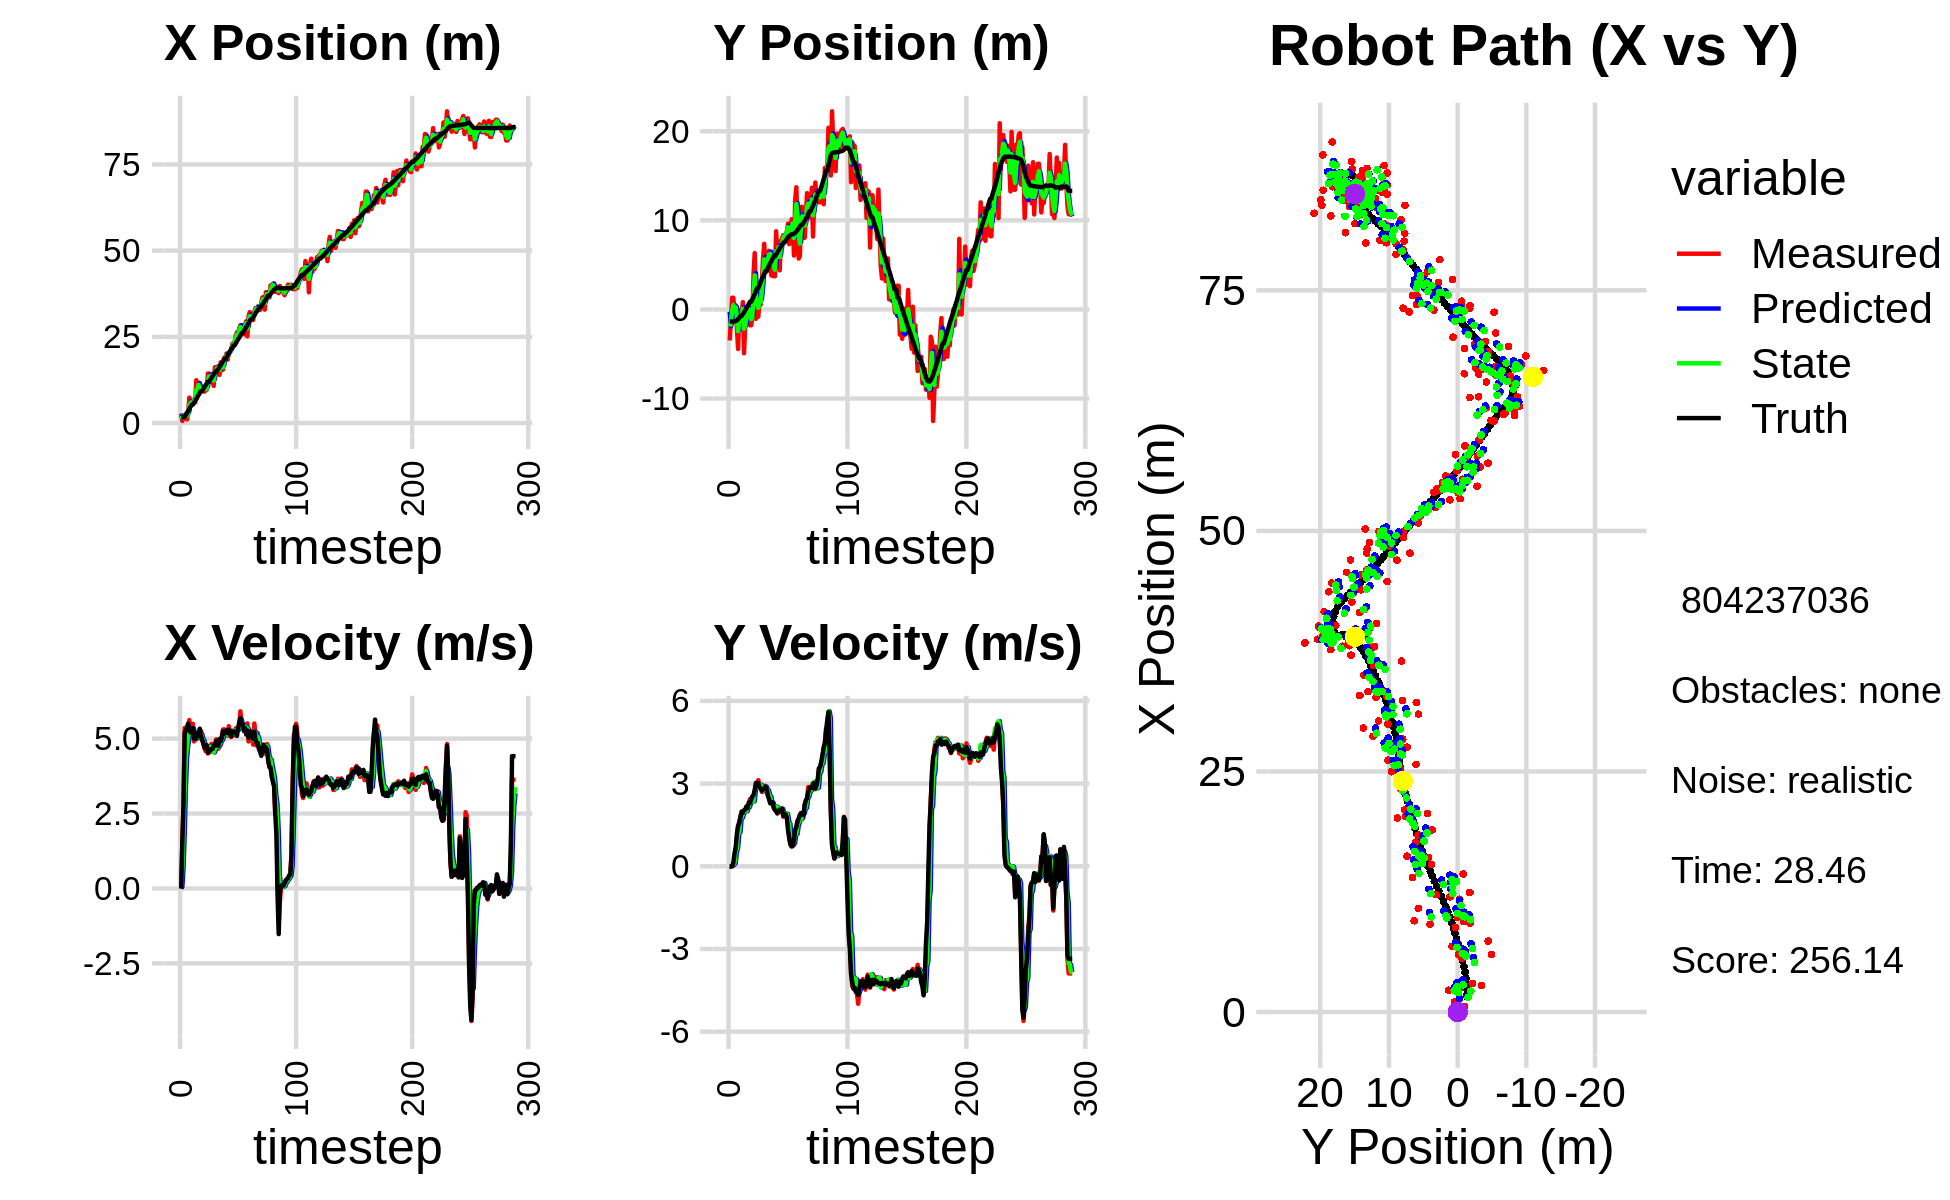

Source data for this figure (header and first rows):
3.923738717894137640e+00, -7.018893364813449942e-01, 0.000000000000000000e+00, 0.000000000000000000e+00, 0.000000000000000000e+00, 0.000000000000000000e+00, 0.000000000000000000e+00, 0.000000000000000000e+00, 1.424795352814481886e+00, -2.663139314462312779e-01, 0.000000000000000000e+00, 0.000000000000000000e+00, 1.594028472523052464e+00, -1.355475783338590867e+00, 0.000000000000000000e+00, 0.000000000000000000e+00, 0.000000000000000000e+00, -3.125770308542996645e-04
2.748631119545969614e+00, -3.481893897467516652e+00, 0.000000000000000000e+00, -0.000000000000000000e+00, 1.424795352814481886e+00, -2.663139314462312779e-01, 0.000000000000000000e+00, 0.000000000000000000e+00, 2.168152341364649516e+00, -1.909524097486530625e+00, 5.531982259854233835e-02, -1.509016462602761656e-02, 1.594028472523052464e+00, -1.355475783338590867e+00, 0.000000000000000000e+00, 0.000000000000000000e+00, 0.000000000000000000e+00, 2.620177983772009611e-04
5.879551167457636174e-01, -9.950162589064880381e-01, 1.593000054152012623e+00, 2.570702259371695304e-05, 2.173684323624503811e+00, -1.911033113949133444e+00, 5.531982259854233835e-02, -1.509016462602761656e-02, 1.526569621709429336e+00, -1.530728444534494859e+00, 6.765835946227528597e-01, 6.794414479691609707e-03, 1.608612059890793589e+00, -1.355476839263174194e+00, 1.600000000000000089e+00, 0.000000000000000000e+00, 1.600000023841857910e+00, -1.613749009266030043e-05
2.261361598489172398e+00, 1.312129755683820287e+00, 2.752984791565723732e+00, 9.157124456191757106e-03, 1.594227981171704611e+00, -1.530049003086525694e+00, 6.765835946227528597e-01, 6.794414479691609707e-03, 2.042910422023776817e+00, -1.365897827889779315e-01, 1.802251312450703136e+00, 2.900780339546366743e-02, 1.844360351676102239e+00, -1.355532865379305063e+00, 2.799999999999999822e+00, -2.000000000000000042e-03, 2.799999952316284180e+00, -3.326240926980972290e-03
2.261361598489172398e+00, 1.312129755683820287e+00, 5.358970560356857149e+00, 1.782529294335328737e-02, 2.223135553268847264e+00, -1.336890024494315765e-01, 1.802251312450703136e+00, 2.900780339546366743e-02, 2.218402038494521111e+00, 4.907761673613691977e-01, 3.285156588298915992e+00, 6.050143994983301493e-02, 1.844360351676102239e+00, -1.355532865379305063e+00, 5.198000000000000398e+00, 1.280000000000000027e-01, 5.199999809265136719e+00, -3.326240926980972290e-03
2.483384244084014369e+00, -3.568937318152309301e-01, 5.322700732921296307e+00, 2.375744924198518460e-01, 2.546917697324412977e+00, 4.968263113563525235e-01, 3.285156588298915992e+00, 6.050143994983301493e-02, 2.601728390733486052e+00, 1.023301889867737069e-01, 4.329561430355621354e+00, 1.059141810916816306e-01, 2.366577148410048181e+00, -1.346370233795875615e+00, 5.270999999999999908e+00, 4.680000000000000271e-01, 5.290999889373779297e+00, -4.460459575057029724e-02
1.055709004513877058e+00, 4.662697478067928669e-01, 5.285474395156213312e+00, 5.962540924156394251e-01, 3.034684533769048009e+00, 1.129216070959418727e-01, 4.329561430355621354e+00, 1.059141810916816306e-01, 2.159393250813109510e+00, 2.444571389333243527e-01, 4.752562571324630447e+00, 5.197896948646704152e-01, 2.976364135609316897e+00, -1.302638514158716454e+00, 5.378999999999999559e+00, 6.770000000000000462e-01, 5.421000003814697266e+00, -1.123350262641906738e-01
2.968228459413026155e+00, -2.133591139226466815e+00, 5.299700046614481685e+00, 9.824856114107728411e-01, 2.634649507945572733e+00, 2.964361084197913998e-01, 4.752562571324630447e+00, 5.197896948646704152e-01, 2.827193691692014621e+00, -8.117772824445795843e-01, 5.044184016810151050e+00, 6.459309179751602237e-01, 3.489788054951145746e+00, -1.230514431782252283e+00, 5.503000000000000114e+00, 1.175999999999999934e+00, 5.626999855041503906e+00, -1.833041310310363770e-01
7.372901916324201999e+00, -4.435629294632020603e+00, 5.619761196223184818e+00, 1.450758059125646815e+00, 3.331612093373029992e+00, -7.471841906470635397e-01, 5.044184016810151050e+00, 6.459309179751602237e-01, 5.153147850217909109e+00, -2.434970483272517860e+00, 5.278108602616607747e+00, 1.186298164491498719e+00, 4.118881225454960493e+00, -1.093045639301293503e+00, 5.282000000000000028e+00, 1.459000000000000075e+00, 5.479000091552734375e+00, -2.526372075080871582e-01
5.957108616629787079e+00, -1.094602220950122162e-01, 5.291035492577817578e+00, 1.628568980528152910e+00, 5.680958710479569795e+00, -2.316340666823367922e+00, 5.278108602616607747e+00, 1.186298164491498719e+00, 5.820090821947702331e+00, -1.219798118185186242e+00, 5.296546454453927133e+00, 1.227811281186085957e+00, 4.723167419087269003e+00, -9.240726704516819545e-01, 5.206999999999999851e+00, 1.560000000000000053e+00, 5.435999870300292969e+00, -2.985952794551849365e-01
5.613277494696927938e+00, -6.379782135161171652e-01, 5.214316268825317735e+00, 1.814482250598866253e+00, 6.349745467393095311e+00, -1.097016990066577602e+00, 5.296546454453927133e+00, 1.227811281186085957e+00, 6.012156258547098453e+00, -9.270783069951809008e-01, 5.261441153876799781e+00, 1.727169395488410419e+00, 5.319530486918375267e+00, -7.297443617161980534e-01, 5.192999999999999616e+00, 1.780000000000000027e+00, 5.489999771118164062e+00, -3.348748981952667236e-01
5.613277494696927938e+00, -6.379782135161171652e-01, 5.494818279237048131e+00, 1.912091580932801183e+00, 6.538300373934778698e+00, -7.543613674463398588e-01, 5.261441153876799781e+00, 1.727169395488410419e+00, 6.087431994313797112e+00, -6.768838799368772641e-01, 5.338865881423802584e+00, 1.758291473371078384e+00, 5.319530486918375267e+00, -7.297443617161980534e-01, 5.349999999999999645e+00, 1.989000000000000101e+00, 5.708000183105468750e+00, -3.348748981952667236e-01
6.825889587357998778e+00, 8.201553950546920380e-01, 4.906289808446955725e+00, 1.857103754334472168e+00, 6.621318582456177104e+00, -5.010547325997694035e-01, 5.338865881423802584e+00, 1.758291473371078384e+00, 6.713479373363405500e+00, 8.704218770356897394e-02, 5.145832494787496714e+00, 1.883098071347060198e+00, 5.929344177224814771e+00, -5.107506381717211719e-01, 4.995000000000000107e+00, 1.939000000000000057e+00, 5.359000205993652344e+00, -3.618486523628234863e-01
5.969294548133472489e+00, -4.923028515204819655e+00, 4.963681611688413042e+00, 1.941845525394044758e+00, 7.228062622842155172e+00, 2.753519948382749938e-01, 5.145832494787496714e+00, 1.883098071347060198e+00, 6.602739362763664133e+00, -2.163808697038812401e+00, 5.007436848936964502e+00, 1.980419955714249891e+00, 6.413749694258320311e+00, -3.235974780291723807e-01, 5.192999999999999616e+00, 2.036000000000000032e+00, 5.577000141143798828e+00, -3.729065358638763428e-01
1.242052316639450815e+01, -1.769771979806173512e+00, 4.997615340775258375e+00, 2.000132194827126675e+00, 7.103483047657360494e+00, -1.965766701467387412e+00, 5.007436848936964502e+00, 1.980419955714249891e+00, 9.587861211166522679e+00, -1.878715782733064055e+00, 5.021197441898167746e+00, 2.003095605180881034e+00, 7.006359100149948560e+00, -9.090475960482137519e-02, 4.998000000000000220e+00, 2.056000000000000050e+00, 5.403999805450439453e+00, -3.806937038898468018e-01
9.848953247060999061e+00, 3.214627297920003013e-02, 5.025616715629773523e+00, 2.113641920149817111e+00, 1.008998095535633865e+01, -1.678406222214976040e+00, 5.021197441898167746e+00, 2.003095605180881034e+00, 9.972283179302584344e+00, -8.599805916848113352e-01, 5.014522759375070748e+00, 1.994346921557886176e+00, 7.584072112986675052e+00, 1.457232965720356710e-01, 5.168999999999999595e+00, 2.173000000000000043e+00, 5.606999874114990234e+00, -3.981155157089233398e-01
1.172333598080160577e+01, -2.978322375370069386e-01, 5.216477293322762776e+00, 2.146914838606245546e+00, 1.047373545524009231e+01, -6.605458995290227620e-01, 5.014522759375070748e+00, 1.994346921557886176e+00, 1.106358730275312752e+01, -5.072907949075516898e-01, 5.113169793918467931e+00, 2.132157867904056037e+00, 8.176696777346224465e+00, 3.927102808900249653e-01, 5.126000000000000334e+00, 2.111000000000000210e+00, 5.544000148773193359e+00, -3.904355168342590332e-01
8.814127385673492299e+00, 3.170820312599671453e-01, 5.304088359533677632e+00, 2.268922275102218222e+00, 1.157490428214497413e+01, -2.940750081171460417e-01, 5.113169793918467931e+00, 2.132157867904056037e+00, 1.023731863559768840e+01, 1.102910793020078772e-02, 5.110398447846838721e+00, 2.146406280644852060e+00, 8.676589965679516681e+00, 6.010055072520668062e-01, 5.331999999999999851e+00, 2.313000000000000167e+00, 5.811999797821044922e+00, -4.042133092880249023e-01
9.225679591266112922e+00, -1.783477949482008995e+00, 5.254070006307632212e+00, 2.437623893820537457e+00, 1.074835848038237174e+01, 2.256697359946860104e-01, 5.110398447846838721e+00, 2.146406280644852060e+00, 1.003089654072532966e+01, -7.022464332594148262e-01, 5.163935978780915370e+00, 2.321288912070236243e+00, 9.274978637695827643e+00, 8.660503159556650621e-01, 5.072000000000000064e+00, 2.294999999999999929e+00, 5.566999912261962891e+00, -4.343937039375305176e-01
9.225679591266112922e+00, -1.783477949482008995e+00, 4.933855032661324636e+00, 2.289060271717620942e+00, 1.054729013860342057e+01, -4.701175420523912019e-01, 5.163935978780915370e+00, 2.321288912070236243e+00, 9.900848281449160737e+00, -1.091368796895850091e+00, 5.009386736792651895e+00, 2.337435323110209850e+00, 9.274978637695827643e+00, 8.660503159556650621e-01, 4.972999999999999865e+00, 2.419000000000000039e+00, 5.530000209808349609e+00, -4.343937039375305176e-01
9.394025116920508012e+00, -8.973383176463719524e-01, 4.883324665451469038e+00, 2.426592252655746407e+00, 1.040178695512842566e+01, -8.576252645848291278e-01, 5.009386736792651895e+00, 2.337435323110209850e+00, 9.922081210137434937e+00, -8.819263396596577209e-01, 4.941958823885481245e+00, 2.409764529061476868e+00, 9.849540709900594493e+00, 1.140695167825264367e+00, 4.847999999999999865e+00, 2.536999999999999922e+00, 5.471000194549560547e+00, -4.611757397651672363e-01
9.109423875261038361e+00, 4.013754678256436392e+00, 4.679542809460214059e+00, 2.528564339502465952e+00, 1.041627709252598244e+01, -6.409498867535100564e-01, 4.941958823885481245e+00, 2.409764529061476868e+00, 9.778389186228579888e+00, 1.561438592711866136e+00, 4.774925711001499984e+00, 2.353319235306527091e+00, 1.040958404480290334e+01, 1.428038193467485728e+00, 4.713000000000000078e+00, 2.584000000000000075e+00, 5.375000000000000000e+00, -4.953998029232025146e-01
9.484898448003253435e+00, 6.330633950733532522e+00, 4.584499337807205421e+00, 2.689161845240777282e+00, 1.025588175732872998e+01, 1.796770516242518934e+00, 4.774925711001499984e+00, 2.353319235306527091e+00, 9.886225274671632590e+00, 3.821576447591797265e+00, 4.678724348229390095e+00, 2.778674950279982792e+00, 1.094854545553998193e+01, 1.729804350505352417e+00, 4.663999999999999702e+00, 2.766999999999999904e+00, 5.422999858856201172e+00, -5.304911732673645020e-01
9.657800674353607562e+00, -1.057843612453532200e+00, 4.655273806397725700e+00, 2.915728917909438334e+00, 1.035409770949457098e+01, 4.099443942619795500e+00, 4.678724348229390095e+00, 2.778674950279982792e+00, 1.001791296377026619e+01, 1.695532884821629782e+00, 4.646848752103377223e+00, 2.889201717673151038e+00, 1.148952865584528737e+01, 2.056138588362856900e+00, 4.778999999999999915e+00, 3.025999999999999801e+00, 5.656000137329101562e+00, -5.595538020133972168e-01
1.435587048516636877e+01, -8.206202257377507303e-01, 4.502788175127483861e+00, 2.958959745122200946e+00, 1.048259783898060427e+01, 1.984453056588944886e+00, 4.646848752103377223e+00, 2.889201717673151038e+00, 1.232549283793822426e+01, 7.114493355125959262e-01, 4.629738746189588028e+00, 2.855243794331331575e+00, 1.202422332722856524e+01, 2.399500681580530870e+00, 4.527999999999999581e+00, 2.952999999999999847e+00, 5.406000137329101562e+00, -5.813778042793273926e-01
1.435587048516636877e+01, -8.206202257377507303e-01, 4.751828679544209955e+00, 3.122614085236291803e+00, 1.278846671255718270e+01, 9.969737149457291725e-01, 4.629738746189588028e+00, 2.855243794331331575e+00, 1.354543640866939747e+01, 1.796950567892315886e-01, 4.732560059054612189e+00, 2.933291480377029803e+00, 1.202422332722856524e+01, 2.399500681580530870e+00, 4.620000000000000107e+00, 3.016000000000000014e+00, 5.518000125885009766e+00, -5.813778042793273926e-01
1.196459531729651005e+01, 1.107513619023178242e+00, 4.549779018705413236e+00, 2.927047869432109373e+00, 1.401869241457485948e+01, 4.730242048269345800e-01, 4.732560059054612189e+00, 2.933291480377029803e+00, 1.303516029399991183e+01, 7.602959911882645194e-01, 4.619337740346299626e+00, 2.948848174291232471e+00, 1.255074310257178105e+01, 2.744332862506985826e+00, 4.604000000000000092e+00, 2.866999999999999993e+00, 5.423999786376953125e+00, -5.716779828071594238e-01
1.400621974446807094e+01, 5.493162403144823402e-01, 4.828077598942216220e+00, 2.957687057293433952e+00, 1.349709406803454215e+01, 1.055180808617387722e+00, 4.619337740346299626e+00, 2.948848174291232471e+00, 1.374634324330779478e+01, 8.187565895392661108e-01, 4.732823547319301660e+00, 2.958871166460601554e+00, 1.307893943794587877e+01, 3.077503753957058663e+00, 4.652999999999999581e+00, 2.826000000000000068e+00, 5.443999767303466797e+00, -5.496337413787841797e-01
1.219872581969357839e+01, 3.132048142622232856e+00, 4.572306265655652346e+00, 2.696086115923056248e+00, 1.421962559803972503e+01, 1.114643706185326266e+00, 4.732823547319301660e+00, 2.958871166460601554e+00, 1.325107177896317445e+01, 2.046151642639078894e+00, 4.627996499936683605e+00, 2.807686450638763542e+00, 1.361388015724839207e+01, 3.399201941990904530e+00, 4.658999999999999808e+00, 2.738999999999999879e+00, 5.403999805450439453e+00, -5.327786207199096680e-01
1.077749299994918175e+01, 5.728430344346624459e+00, 4.599113955771880313e+00, 2.705743235310823280e+00, 1.371387142895684264e+01, 2.326920287702955115e+00, 4.627996499936683605e+00, 2.807686450638763542e+00, 1.230369628107624180e+01, 3.910857512105364364e+00, 4.537259373120223316e+00, 2.732698914704828841e+00, 1.415345573393223866e+01, 3.716377808196019483e+00, 4.778999999999999915e+00, 2.813000000000000167e+00, 5.545000076293945312e+00, -5.317857861518859863e-01
1.619626724720488653e+01, 7.360789133347696911e+00, 4.659557138111706465e+00, 2.752866363867955801e+00, 1.275742221838826396e+01, 4.184127403575847559e+00, 4.537259373120223316e+00, 2.732698914704828841e+00, 1.440427247987507720e+01, 5.618661320251451485e+00, 4.649008551378089216e+00, 2.853070000559180475e+00, 1.461057662951962577e+01, 3.985621048096668950e+00, 4.766000000000000014e+00, 2.810999999999999943e+00, 5.533999919891357422e+00, -5.336273312568664551e-01
1.606234252411454477e+01, 4.240913553450220697e+00, 4.972479167833594005e+00, 2.919110232578100206e+00, 1.486917333501288674e+01, 5.903968320307369844e+00, 4.649008551378089216e+00, 2.853070000559180475e+00, 1.544830812220282645e+01, 5.131784867384108217e+00, 4.833030844123919145e+00, 2.892624854963619097e+00, 1.516681098935377747e+01, 4.314086986761941134e+00, 4.913999999999999702e+00, 2.895000000000000018e+00, 5.703000068664550781e+00, -5.308454632759094238e-01
1.606234252411454477e+01, 4.240913553450220697e+00, 4.812076720152386855e+00, 2.824945448663925163e+00, 1.593161120661521757e+01, 5.421047352880470349e+00, 4.833030844123919145e+00, 2.892624854963619097e+00, 1.599375926358509226e+01, 4.892642659567678187e+00, 4.825467108766125612e+00, 2.798191020171904242e+00, 1.516681098935377747e+01, 4.314086986761941134e+00, 4.942000000000000171e+00, 2.787999999999999812e+00, 5.673999786376953125e+00, -5.308454632759094238e-01
1.571736635254484504e+01, 5.925379230149661502e+00, 4.664422001944656948e+00, 2.595652032470136650e+00, 1.647630597446170597e+01, 5.172461761584868256e+00, 4.825467108766125612e+00, 2.798191020171904242e+00, 1.610913672917707373e+01, 5.498021384896135899e+00, 4.730343891651572541e+00, 2.749496993368033326e+00, 1.573298835764302162e+01, 4.641074730650398550e+00, 4.753000000000000114e+00, 2.568000000000000060e+00, 5.402999877929687500e+00, -5.078037381172180176e-01
1.397941827709551177e+01, 6.577335192283467968e+00, 4.961272774637643046e+00, 2.503202595934703290e+00, 1.658217111834223090e+01, 5.772971084232938921e+00, 4.730343891651572541e+00, 2.749496993368033326e+00, 1.534064521014446925e+01, 6.155217368866341410e+00, 4.792635675081717395e+00, 2.572318256970681283e+00, 1.628431129445245418e+01, 4.936413837076188749e+00, 4.988000000000000433e+00, 2.442000000000000171e+00, 5.553999900817871094e+00, -4.672797620296478271e-01
1.763377308818752454e+01, 6.100453151372636995e+00, 4.944381960507180374e+00, 2.337316094691832991e+00, 1.581990877765264081e+01, 6.412449194563409449e+00, 4.792635675081717395e+00, 2.572318256970681283e+00, 1.669220505767562202e+01, 6.233029278543101626e+00, 4.908126782949119082e+00, 2.535629520248179780e+00, 1.676178932200094707e+01, 5.170573307212291247e+00, 4.921000000000000263e+00, 2.283999999999999808e+00, 5.426000118255615234e+00, -4.415877163410186768e-01
1.532056808428297678e+01, 3.798969340845064213e+00, 5.079148747274365050e+00, 2.334598404221567947e+00, 1.718301773597053383e+01, 6.486592230567919337e+00, 4.908126782949119082e+00, 2.535629520248179780e+00, 1.629445168147364598e+01, 5.286860774104392036e+00, 4.954433047777716759e+00, 2.281817003238397312e+00, 1.732803916880112638e+01, 5.434463573670113234e+00, 5.017000000000000348e+00, 2.306000000000000050e+00, 5.520999908447265625e+00, -4.308445751667022705e-01
1.552384257324575501e+01, 5.714938705362790472e+00, 5.303338723031971291e+00, 2.345846736508924835e+00, 1.678989498625141863e+01, 5.515042474428232033e+00, 4.954433047777716759e+00, 2.281817003238397312e+00, 1.619049848996480989e+01, 5.617938890366209748e+00, 5.089771263895372932e+00, 2.289892627246898460e+00, 1.791353607116019475e+01, 5.699840618174065732e+00, 5.245000000000000107e+00, 2.321000000000000174e+00, 5.735000133514404297e+00, -4.164605736732482910e-01
1.894146952035382014e+01, 3.724755359851692926e+00, 5.309885022529614140e+00, 2.182705674691848063e+00, 1.669947561635434852e+01, 5.846928153090899194e+00, 5.089771263895372932e+00, 2.289892627246898460e+00, 1.777798770574416309e+01, 4.895723139670690394e+00, 5.234164737756020536e+00, 2.132057640332110093e+00, 1.851069259587768556e+01, 5.957386566228530356e+00, 5.157000000000000028e+00, 2.117999999999999883e+00, 5.574999809265136719e+00, -3.900082707405090332e-01
1.894146952035382014e+01, 3.724755359851692926e+00, 5.111030109592191728e+00, 2.100963462748040467e+00, 1.830140417951976417e+01, 5.108928903703901625e+00, 5.234164737756020536e+00, 2.132057640332110093e+00, 1.860547047760137218e+01, 4.454122547564341339e+00, 5.190721852193457941e+00, 2.149644074176160213e+00, 1.851069259587768556e+01, 5.957386566228530356e+00, 5.232000000000000206e+00, 2.036000000000000032e+00, 5.613999843597412109e+00, -3.900082707405090332e-01
2.015559279887577304e+01, 8.775018049929554920e+00, 5.250600093563405402e+00, 2.006698172649660883e+00, 1.912454266282071913e+01, 4.669086954981957582e+00, 5.190721852193457941e+00, 2.149644074176160213e+00, 1.961978206168859629e+01, 6.536165715763156747e+00, 5.238247486243357010e+00, 2.165636191449832104e+00, 1.910966491690491864e+01, 6.193548275124765468e+00, 5.285999999999999588e+00, 2.008999999999999897e+00, 5.655000209808349609e+00, -3.650545179843902588e-01
1.838543391239117142e+01, 5.758781207793465917e+00, 5.097735747729811528e+00, 1.919088204647917184e+00, 2.014360681031293154e+01, 6.752729334908139869e+00, 5.238247486243357010e+00, 2.165636191449832104e+00, 1.929881928894044307e+01, 6.250976415955171284e+00, 5.131998484254242321e+00, 2.138296269014698492e+00, 1.961536025985308385e+01, 6.386079860892286852e+00, 5.181000000000000050e+00, 1.921999999999999931e+00, 5.526000022888183594e+00, -3.600491285324096680e-01
2.034274543784529854e+01, 7.598413480249494256e+00, 5.415026568149870378e+00, 2.001252991371263779e+00, 1.981201913736586562e+01, 6.464806042856641177e+00, 5.131998484254242321e+00, 2.138296269014698492e+00, 2.007212036303623748e+01, 6.987765467884134551e+00, 5.274784530665686866e+00, 2.062107413512270337e+00, 2.021257972693321037e+01, 6.608844353237286917e+00, 5.291000000000000369e+00, 1.965000000000000080e+00, 5.644000053405761719e+00, -3.540051579475402832e-01
2.063242146336372329e+01, 4.392058921824034456e+00, 5.139742535089304454e+00, 2.037862979119246187e+00, 2.059959881610280519e+01, 7.193976209235361630e+00, 5.274784530665686866e+00, 2.062107413512270337e+00, 2.061260191417762044e+01, 5.873819035927374976e+00, 5.211790839653192009e+00, 2.104612685801363181e+00, 2.081767845132511496e+01, 6.837909293942474598e+00, 5.147000000000000242e+00, 2.056000000000000050e+00, 5.541999816894531250e+00, -3.774779438972473145e-01
2.102767482357310058e+01, 7.710687173282186890e+00, 5.053105498863081912e+00, 2.031019915621568916e+00, 2.113378099814293876e+01, 6.084280304507511339e+00, 5.211790839653192009e+00, 2.104612685801363181e+00, 2.107968520138636848e+01, 6.825172107278162592e+00, 5.135339948370057250e+00, 2.096929761192991126e+00, 2.140618324263199312e+01, 7.073508812285790981e+00, 5.075000000000000178e+00, 2.039000000000000146e+00, 5.468999862670898438e+00, -3.821733593940734863e-01
2.296226441862103229e+01, 7.951952471079934526e+00, 5.265470264942592848e+00, 2.067963399752671627e+00, 2.159321919622337305e+01, 7.034865083397461305e+00, 5.135339948370057250e+00, 2.096929761192991126e+00, 2.225135549076966868e+01, 7.461769811183252443e+00, 5.226977039431631944e+00, 2.076439040994138896e+00, 2.189829635605992308e+01, 7.270981384921183732e+00, 5.238999999999999879e+00, 2.091000000000000192e+00, 5.640999794006347656e+00, -3.742325603961944580e-01
2.325238764274802250e+01, 8.335383786224799252e+00, 5.103374096488410672e+00, 1.795458487487289867e+00, 2.277405319471283107e+01, 7.669413715282666466e+00, 5.226977039431631944e+00, 2.076439040994138896e+00, 2.300075849048772980e+01, 7.992070969515743251e+00, 5.178479311292666587e+00, 1.866076149632206249e+00, 2.249992179877271425e+01, 7.494307114122511493e+00, 5.211000000000000298e+00, 1.838999999999999968e+00, 5.526000022888183594e+00, -3.382934331893920898e-01
2.325238764274802250e+01, 8.335383786224799252e+00, 5.136390686725071930e+00, 1.807074315770208495e+00, 2.351860642161699744e+01, 8.178678584478964453e+00, 5.178479311292666587e+00, 1.866076149632206249e+00, 2.339029409644032853e+01, 8.243993510074126618e+00, 5.152813766879715374e+00, 1.852940606075553998e+00, 2.249992179877271425e+01, 7.494307114122511493e+00, 5.232999999999999652e+00, 1.877000000000000002e+00, 5.559999942779541016e+00, -3.382934331893920898e-01
2.535281777329845809e+01, 8.403298986856496455e+00, 5.343972571963907292e+00, 1.921717206975795067e+00, 2.390557547312830167e+01, 8.429287570681681885e+00, 5.152813766879715374e+00, 1.852940606075553998e+00, 2.460307428667678664e+01, 8.412245378856624711e+00, 5.271449360729214106e+00, 1.908906738551801485e+00, 2.310079383847157075e+01, 7.707518172796080869e+00, 5.198999999999999844e+00, 1.881999999999999895e+00, 5.528999805450439453e+00, -3.452055156230926514e-01
2.631100416177796220e+01, 8.716898930815281332e+00, 5.237042860124056176e+00, 1.888086360405251352e+00, 2.513021922274970876e+01, 8.603136052711805704e+00, 5.271449360729214106e+00, 1.908906738551801485e+00, 2.569490341021209900e+01, 8.653658823904773811e+00, 5.280864861598091764e+00, 1.903294358511859352e+00, 2.369874382007544256e+01, 7.923704696249116886e+00, 5.091999999999999638e+00, 1.762000000000000011e+00, 5.388000011444091797e+00, -3.460205197334289551e-01
2.497218585022324078e+01, 9.643145157320624605e+00, 5.376877129252839005e+00, 1.525160926826501839e+00, 2.622298989637190658e+01, 8.843988259755960257e+00, 5.280864861598091764e+00, 1.903294358511859352e+00, 2.562552337109103817e+01, 9.234402179508588659e+00, 5.300708855637305206e+00, 1.617022064170463347e+00, 2.428674507090460111e+01, 8.121237350475695393e+00, 5.333999999999999631e+00, 1.308000000000000052e+00, 5.492000102996826172e+00, -2.763918042182922363e-01
2.752505397798199738e+01, 7.327539040029455997e+00, 5.463048041324385373e+00, 1.017524878731092652e+00, 2.615559425665476923e+01, 9.396104385925635682e+00, 5.300708855637305206e+00, 1.617022064170463347e+00, 2.681457356828436644e+01, 8.339109815969321104e+00, 5.406679666852851618e+00, 1.544752588991288755e+00, 2.480002880090455619e+01, 8.246590210657807063e+00, 5.540000000000000036e+00, 1.036000000000000032e+00, 5.636000156402587891e+00, -1.841458231210708618e-01
2.836074662204958940e+01, 7.997688186763481255e+00, 5.911801828818445514e+00, 8.170816132621253614e-01, 2.735524153496965027e+01, 8.493585074868450491e+00, 5.406679666852851618e+00, 1.544752588991288755e+00, 2.784745496789975761e+01, 8.325548279681479258e+00, 5.664279069153635326e+00, 9.274395193785680558e-01, 2.544363021792290169e+01, 8.350159240574361874e+00, 5.679999999999999716e+00, 7.840000000000000302e-01, 5.732999801635742188e+00, -1.373418271541595459e-01
2.616972679638417887e+01, 1.012064893335509197e+01, 5.445688818502567585e+00, 7.193904553872144669e-01, 2.841388287481512265e+01, 8.418292231619336263e+00, 5.664279069153635326e+00, 9.274395193785680558e-01, 2.733492505052171850e+01, 9.188925546351837781e+00, 5.513278695421004016e+00, 8.619040855869309903e-01, 2.608671092986957873e+01, 8.435893608519467790e+00, 5.503000000000000114e+00, 7.249999999999999778e-01, 5.550000190734863281e+00, -1.313422471284866333e-01
2.616972679638417887e+01, 1.012064893335509197e+01, 5.494266569694906011e+00, 7.258077097909562125e-01, 2.788625292006381784e+01, 9.275115954910530647e+00, 5.513278695421004016e+00, 8.619040855869309903e-01, 2.706327775295308058e+01, 9.667862698219025219e+00, 5.469298934665244971e+00, 7.770881678512540081e-01, 2.608671092986957873e+01, 8.435893608519467790e+00, 5.488999999999999879e+00, 7.530000000000000027e-01, 5.540999889373779297e+00, -1.313422471284866333e-01
2.572796571266257359e+01, 6.049114061895147998e+00, 5.363975983344393406e+00, 8.312312314982363004e-01, 2.761020764641960668e+01, 9.745571515004151308e+00, 5.469298934665244971e+00, 7.770881678512540081e-01, 2.670678954725203980e+01, 8.015932083454286428e+00, 5.379590031194867450e+00, 8.485286663005160435e-01, 2.671778869604652229e+01, 8.522758079749955584e+00, 5.253999999999999559e+00, 9.529999999999999583e-01, 5.340000152587890625e+00, -1.537426114082336426e-01
2.866031515550791653e+01, 1.230762584282149774e+01, 5.377382304606801888e+00, 1.091296671173414223e+00, 2.724474855037152565e+01, 8.100784950084337410e+00, 5.379590031194867450e+00, 8.485286663005160435e-01, 2.792304338540282771e+01, 9.983791026078090880e+00, 5.407590425371060938e+00, 1.186458043842121501e+00, 2.722473621322972903e+01, 8.610144211369297196e+00, 5.354000000000000092e+00, 1.326000000000000068e+00, 5.514999866485595703e+00, -2.002227902412414551e-01
2.952129208995491538e+01, 1.371442945114799628e+01, 5.294043448765481052e+00, 1.427021649212400600e+00, 2.846380242793993531e+01, 1.010243683046230245e+01, 5.407590425371060938e+00, 1.186458043842121501e+00, 2.896791213991694747e+01, 1.183416090380411489e+01, 5.376609859412853964e+00, 1.168949666183200176e+00, 2.783855819648016450e+01, 8.751937461457970358e+00, 5.137999999999999901e+00, 1.425000000000000044e+00, 5.331999778747558594e+00, -2.632945179939270020e-01
2.516702699594784320e+01, 8.916238739147157588e+00, 5.507496537922517810e+00, 1.662675068356065600e+00, 2.950557312585823411e+01, 1.195105587042243478e+01, 5.376609859412853964e+00, 1.168949666183200176e+00, 2.742928500525975366e+01, 1.054093488345541729e+01, 5.348780948917010392e+00, 1.477707089696948417e+00, 2.843024444535484818e+01, 8.920682503292544752e+00, 5.274000000000000021e+00, 1.618999999999999995e+00, 5.517000198364257812e+00, -2.931926548480987549e-01
3.095320928056909082e+01, 5.715951991815032329e+00, 4.906488024115332358e+00, 1.664072919199862888e+00, 2.796416310015145612e+01, 1.068870559242511220e+01, 5.348780948917010392e+00, 1.477707089696948417e+00, 2.938665654191246190e+01, 8.377929780258169146e+00, 5.203932206228496504e+00, 1.594049374413823106e+00, 2.902697658506480494e+01, 9.109643531842316122e+00, 5.027999999999999581e+00, 1.739000000000000101e+00, 5.321000099182128906e+00, -3.269832432270050049e-01
3.216093921609827078e+01, 6.022404027705887231e+00, 5.097233006092288576e+00, 1.877456103935316589e+00, 2.990704976253531200e+01, 8.537334717699550879e+00, 5.203932206228496504e+00, 1.594049374413823106e+00, 3.098486305174372291e+01, 7.378490097724764496e+00, 5.200337065152449867e+00, 1.746041469254882905e+00, 2.960914993281155105e+01, 9.315741134575540983e+00, 5.118000000000000327e+00, 1.854999999999999982e+00, 5.443999767303466797e+00, -3.529088795185089111e-01
... 229 more rows
